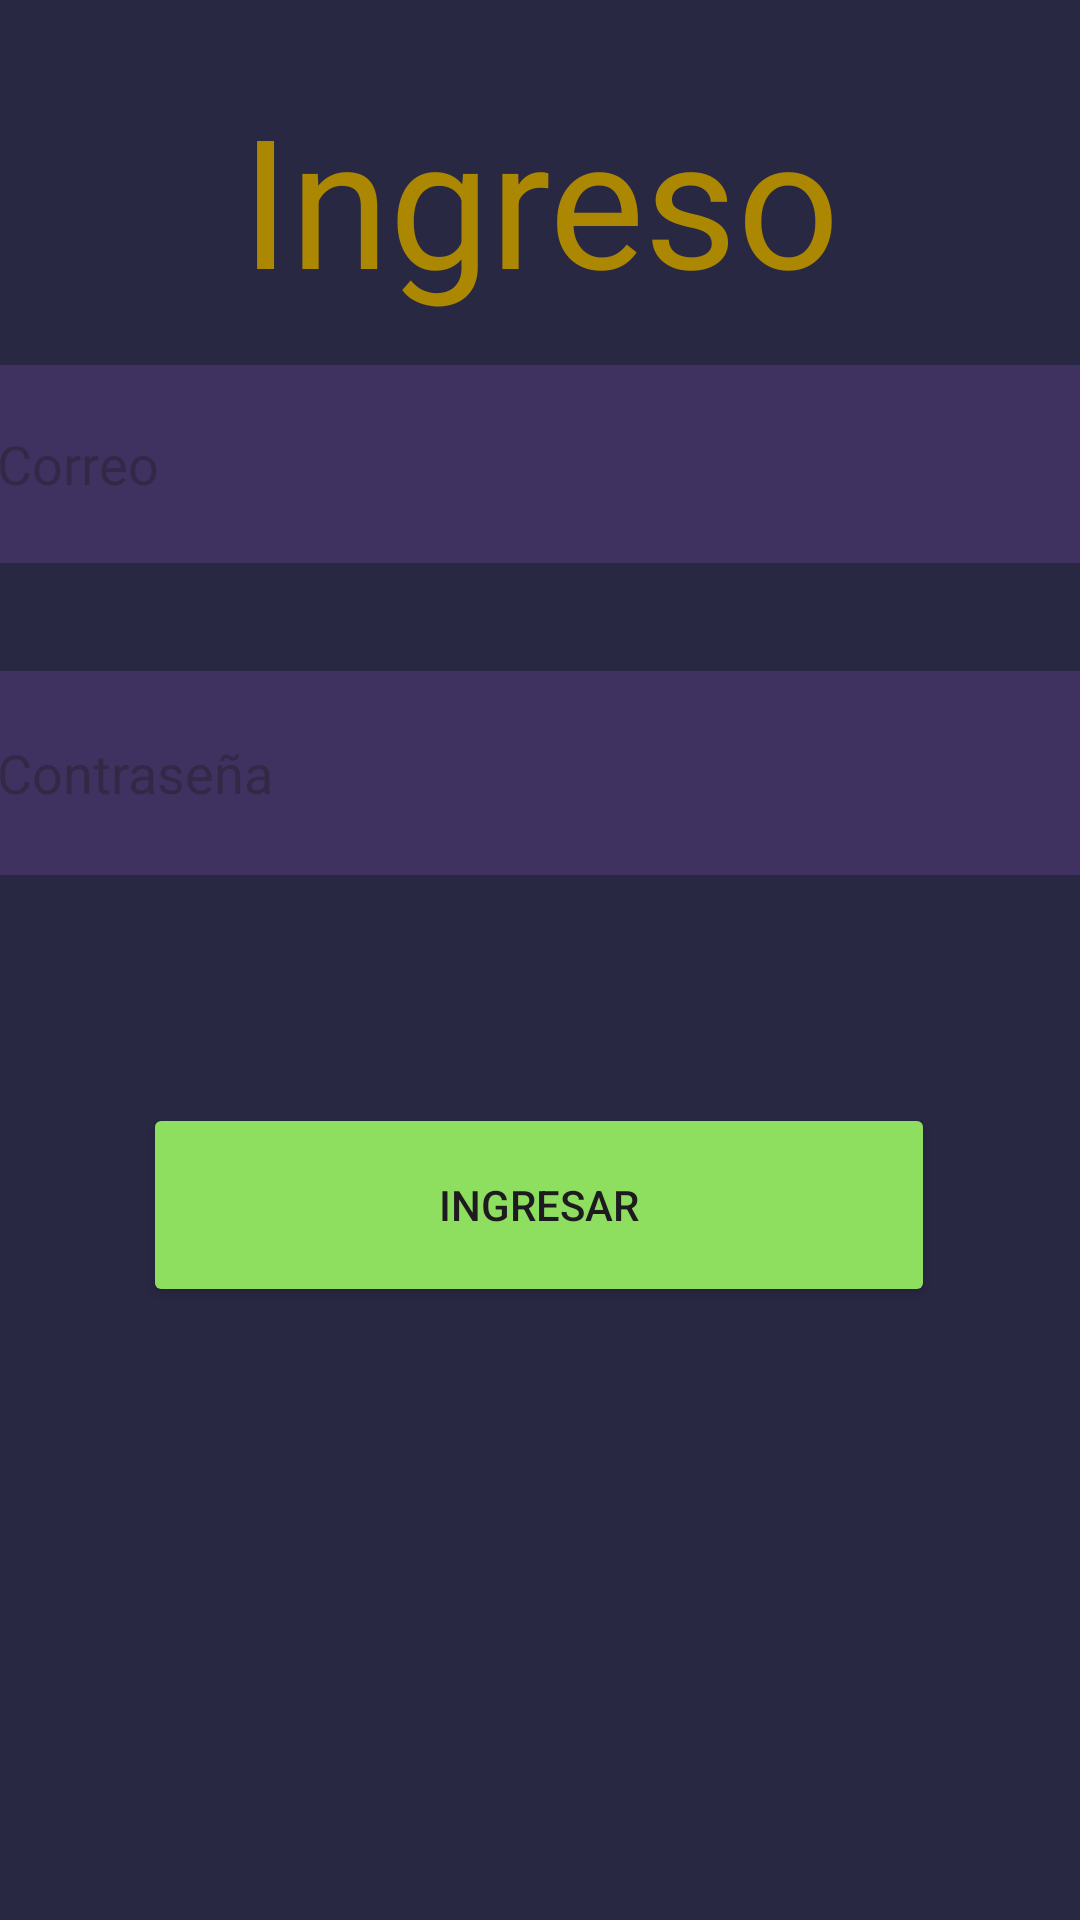

This screen was rendered from an Android layout file. Write that file and the resources it references.
<!-- AndroidManifest.xml: application theme Theme.Tunnig -->
<!-- res/layout/activity_ingreso.xml -->
<?xml version="1.0" encoding="utf-8"?>
<androidx.constraintlayout.widget.ConstraintLayout xmlns:android="http://schemas.android.com/apk/res/android"
    xmlns:app="http://schemas.android.com/apk/res-auto"
    xmlns:tools="http://schemas.android.com/tools"
    android:id="@+id/main"
    android:layout_width="match_parent"
    android:layout_height="match_parent"
    android:background="#292843"
    tools:context=".Ingreso">

    <TextView
        android:id="@+id/textView"
        android:layout_width="342dp"
        android:layout_height="95dp"
        android:text="Ingreso"
        android:textAlignment="center"
        android:textColor="#AB8702"
        android:textSize="60sp"
        app:layout_constraintBottom_toBottomOf="parent"
        app:layout_constraintEnd_toEndOf="parent"
        app:layout_constraintHorizontal_bias="0.492"
        app:layout_constraintStart_toStartOf="parent"
        app:layout_constraintTop_toTopOf="parent"
        app:layout_constraintVertical_bias="0.048" />

    <Button
        android:id="@+id/BtnIng"
        android:layout_width="264dp"
        android:layout_height="68dp"
        android:text="Ingresar"
        android:backgroundTint="#8EDF5F"
        app:layout_constraintBottom_toBottomOf="parent"
        app:layout_constraintEnd_toEndOf="parent"
        app:layout_constraintHorizontal_bias="0.496"
        app:layout_constraintStart_toStartOf="parent"
        app:layout_constraintTop_toTopOf="parent"
        app:layout_constraintVertical_bias="0.643" />

    <LinearLayout
        android:id="@+id/Ing"
        android:layout_width="363dp"
        android:layout_height="290dp"
        android:orientation="vertical"
        android:visibility="visible"
        app:layout_constraintBottom_toBottomOf="parent"
        app:layout_constraintEnd_toEndOf="parent"
        app:layout_constraintHorizontal_bias="0.491"
        app:layout_constraintStart_toStartOf="parent"
        app:layout_constraintTop_toTopOf="parent"
        app:layout_constraintVertical_bias="0.296">

        

        <EditText
            android:id="@+id/Cor"
            android:layout_width="match_parent"
            android:layout_height="66dp"
            android:layout_marginVertical="18dp"
            android:background="#33995CD0"
            android:hint="Correo" />
        
        <EditText
            android:id="@+id/Cont"
            android:layout_width="match_parent"
            android:layout_height="68dp"
            android:layout_marginVertical="18dp"
            android:inputType="textPassword"
            android:background="#33995CD0"
            android:hint="Contraseña" />


    </LinearLayout>


</androidx.constraintlayout.widget.ConstraintLayout>
<!-- resources referenced by this layout -->
<resources>
  <style name="Theme.Tunnig" parent="Base.Theme.Tunnig" />
  <style name="Base.Theme.Tunnig" parent="Theme.Material3.DayNight.NoActionBar">
          
          
      </style>
</resources>
